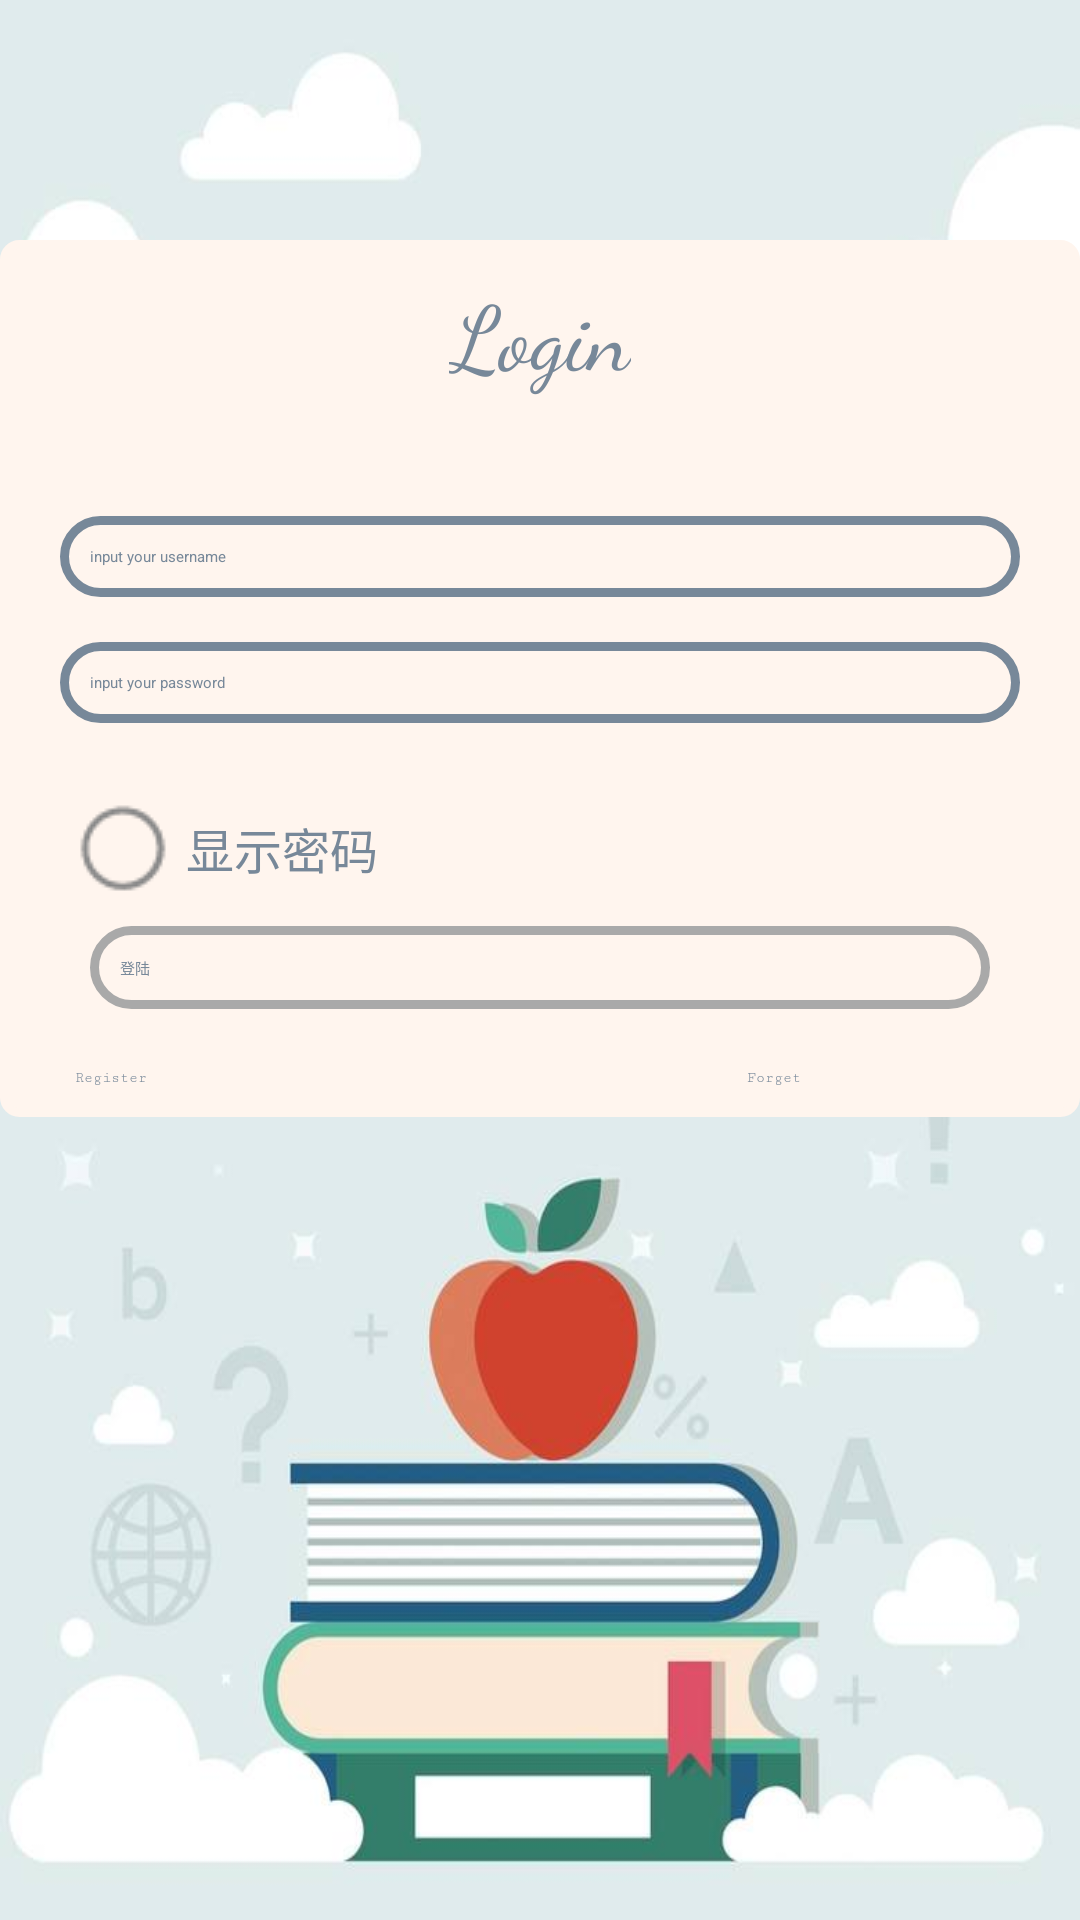

Write the Android layout XML for this screen, with the resource values it uses.
<!-- AndroidManifest.xml: activity theme AnimActivityTheme -->
<!-- res/layout/activity_main.xml -->
<?xml version="1.0" encoding="utf-8"?>
<LinearLayout
        xmlns:android="http://schemas.android.com/apk/res/android"
        xmlns:tools="http://schemas.android.com/tools"
        xmlns:app="http://schemas.android.com/apk/res-auto"
        android:layout_width="match_parent"
        android:layout_height="match_parent"
        tools:context=".MainActivity"
        android:orientation="vertical"
        android:background="@drawable/welcome"
        android:id="@+id/ly_bg"
>
    
    <LinearLayout
            android:id="@+id/ly_content"
            android:layout_marginTop="80dp"
            android:background="@drawable/bg_login"
            android:orientation="vertical"
            android:layout_width="match_parent"
            android:layout_height="wrap_content">

        <TextView
                android:fontFamily="cursive"
                android:textColor="@color/LightSlateGray"
                android:textSize="30dp"
                android:layout_gravity="center"
                android:text="Login"
                android:gravity="center"
                android:layout_width="wrap_content"
                android:layout_height="wrap_content"/>

        <include android:id="@+id/layout_progress"
                 android:layout_width="match_parent"
                 android:layout_height="wrap_content"
                 layout="@layout/layout_prograss"
                 android:visibility="gone"
        />
        <include
                android:layout_height="130dp"
                android:layout_width="match_parent"
                android:id="@+id/input_layout"
                layout="@layout/input_layout"
        />

        <CheckBox
                android:fontFamily="sans-serif"
                android:paddingLeft="5dp"
                android:button="@drawable/checkbox_style"
                android:theme="@style/MyCheckBox"
                android:textColor="@color/LightSlateGray"
                android:layout_marginTop="5dp"
                android:layout_marginLeft="15dp"
                android:id="@+id/checkBox1"
                android:layout_width="wrap_content"
                android:layout_height="wrap_content"
                android:text="显示密码" />

        <LinearLayout
                android:layout_marginTop="10dp"
                android:orientation="horizontal"
                android:layout_width="match_parent"
                android:layout_height="wrap_content">

            <Button
                    android:fontFamily="sans-serif"
                    android:textColor="@color/LightSlateGray"
                    android:enabled="false"
                    android:background="@drawable/isclick"
                    android:layout_marginRight="20dp"
                    android:layout_marginLeft="20dp"
                    android:layout_weight="1"
                    android:id="@+id/btn_login"
                    android:text="登陆"
                    android:layout_width="match_parent"
                    android:layout_height="wrap_content"/>

        </LinearLayout>
        
        <LinearLayout
                android:layout_marginTop="20dp"
                android:orientation="horizontal"
                android:layout_width="match_parent"
                android:layout_height="wrap_content">

            <TextView
                    android:id="@+id/tv_register"
                    android:fontFamily="serif-monospace"
                    android:textColor="@color/LightSlateGray"
                    android:layout_marginLeft="15dp"
                    android:text="Register"
                    android:layout_width="wrap_content"
                    android:layout_height="wrap_content"/>

            <TextView
                    android:fontFamily="serif-monospace"
                    android:textColor="@color/LightSlateGray"
                    android:layout_marginLeft="200dp"
                    android:text="Forget"
                    android:id="@+id/tv_forget"
                    android:layout_width="wrap_content"
                    android:layout_height="wrap_content"/>

        </LinearLayout>

    </LinearLayout>
    
</LinearLayout>
<!-- res/layout/layout_prograss.xml (included above) -->
<?xml version="1.0" encoding="utf-8"?>
<LinearLayout xmlns:android="http://schemas.android.com/apk/res/android"
              android:layout_width="match_parent"
              android:layout_height="wrap_content"
              android:orientation="vertical" >

    <LinearLayout
            android:layout_width="wrap_content"
            android:layout_height="wrap_content"
            android:layout_gravity="center"
            android:layout_margin="20dip"
            android:background="@drawable/rotate_layout_bg"
            android:orientation="vertical"
            android:padding="10dip" >

        <ProgressBar
                android:layout_margin="10dip"
                android:id="@+id/progressBar2"
                android:layout_width="wrap_content"
                android:layout_height="wrap_content" />
    </LinearLayout>

</LinearLayout>
<!-- res/layout/input_layout.xml (included above) -->
<?xml version="1.0" encoding="utf-8"?>
<LinearLayout
        xmlns:android="http://schemas.android.com/apk/res/android"
        xmlns:tools="http://schemas.android.com/tools"
        xmlns:app="http://schemas.android.com/apk/res-auto"
        android:layout_width="match_parent"
        android:layout_height="wrap_content"
        android:orientation="vertical"
        android:layout_gravity="center"
        android:gravity="center"
>
    <LinearLayout
            android:id="@+id/ly_username"
            android:focusable="true"
            android:focusableInTouchMode="true"
            android:layout_marginTop="20dp"
            android:orientation="horizontal"
            android:layout_width="match_parent"
            android:layout_height="wrap_content">

        <EditText
                android:fontFamily="sans-serif"
                android:textColor="@color/LightSlateGray"
                android:textColorHint="@color/LightSlateGray"
                android:inputType="text"
                android:background="@drawable/button_circle"
                android:gravity="top|left"
                android:layout_marginRight="10dip"
                android:layout_marginLeft="10dip"
                android:id="@+id/ed_loginuser"
                android:hint="input your username"
                android:layout_width="match_parent"
                android:layout_height="wrap_content"/>
    </LinearLayout>

    <LinearLayout
            android:id="@+id/ly_pwd"
            android:layout_marginTop="15dp"
            android:orientation="horizontal"
            android:layout_width="match_parent"
            android:layout_height="wrap_content">

        <EditText
                android:fontFamily="sans-serif"
                android:textColor="@color/LightSlateGray"
                android:textColorHint="@color/LightSlateGray"
                android:inputType="textPassword"
                android:background="@drawable/button_circle"
                android:gravity="top|left"
                android:layout_marginRight="10dip"
                android:layout_marginLeft="10dip"
                android:id="@+id/ed_loginpwd"
                android:hint="input your password"
                android:layout_width="match_parent"
                android:layout_height="wrap_content"/>
    </LinearLayout>



</LinearLayout>
<!-- resources referenced by this layout -->
<resources>
  <color name="LightSlateGray">#778899</color>
  <!-- drawable bg_login (drawable) -->
  <?xml version="1.0" encoding="utf-8"?>
  <shape xmlns:android="http://schemas.android.com/apk/res/android">
      
      <solid android:color="@color/SeaShell" />
      
      <stroke
              android:width="3dp"
              android:color="@color/SeaShell" />
      
      
      <corners android:radius="5dip" />
  
      
      <padding
              android:bottom="10dp"
              android:left="10dp"
              android:right="10dp"
              android:top="10dp" />
  </shape>
  <!-- drawable button_circle (drawable) -->
  <?xml version="1.0" encoding="utf-8"?>
  <shape xmlns:android="http://schemas.android.com/apk/res/android">
      
      <solid android:color="@android:color/transparent" />
      
      <stroke
              android:width="3dp"
              android:color="@color/LightSlateGray" />
      
      
      <corners android:radius="50dip" />
  
      
      <padding
              android:bottom="10dp"
              android:left="10dp"
              android:right="10dp"
              android:top="10dp" />
  </shape>
  <!-- drawable checkbox_style (drawable) -->
  <?xml version="1.0" encoding="utf-8"?>
  <selector xmlns:android="http://schemas.android.com/apk/res/android">
      <item android:drawable="@drawable/radio_true" android:state_checked="true"/>
      <item android:drawable="@drawable/radio" android:state_checked="false"/>
      <item android:drawable="@drawable/radio"/>
  </selector>
  <!-- drawable isclick (drawable) -->
  <?xml version="1.0" encoding="utf-8"?>
  <shape xmlns:android="http://schemas.android.com/apk/res/android">
      
      <solid android:color="@android:color/transparent" />
      
      <stroke
              android:width="3dp"
              android:color="#A9A9A9" />
      
      
      <corners android:radius="50dip" />
  
      
      <padding
              android:bottom="10dp"
              android:left="10dp"
              android:right="10dp"
              android:top="10dp" />
  </shape>
  <!-- drawable rotate_layout_bg (drawable) -->
  <?xml version="1.0" encoding="utf-8"?>
  <shape xmlns:android="http://schemas.android.com/apk/res/android"
         android:shape="oval" >
  
      <corners android:radius="30dp" />
  
      <solid android:color="#ffffff" />
  
  </shape>
  <!-- drawable welcome: jpg bitmap (drawable, 24255 bytes) -->
  <style name="MyCheckBox" parent="android:Theme.Light">
          <item name="android:colorControlNormal">@color/Auqamarin</item>
          <item name="android:colorControlActivated">@color/LightGoldenrodYellow</item>
      </style>
  <style name="AnimActivityTheme">
          <item name="android:windowAnimationStyle">@style/FeelyouWindowAnimTheme</item>
      </style>
  <color name="SeaShell">#FFF5EE</color>
  <!-- drawable radio_true: png bitmap (drawable, 863 bytes) -->
  <!-- drawable radio: png bitmap (drawable, 787 bytes) -->
  <color name="Auqamarin">#7FFFAA</color>
  <color name="LightGoldenrodYellow">#FAFAD2</color>
  <style name="FeelyouWindowAnimTheme" parent="@android:style/Animation.Activity">
          <item name="android:activityOpenEnterAnimation">@anim/in_from_left</item>
          <item name="android:activityOpenExitAnimation">@anim/out_from_right</item>
          <item name="android:activityCloseEnterAnimation">@anim/in_from_right</item>
          <item name="android:activityCloseExitAnimation">@anim/out_from_left</item>
      </style>
</resources>
